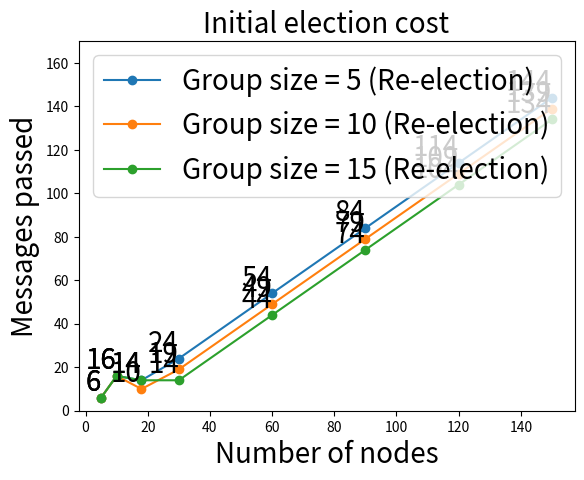

Here is the Python script that generated this plot:
import matplotlib.pyplot as plt

x_values = [5, 10, 18, 30, 60, 90, 120, 150]

y1_values = [6, 16, 14, 24, 54, 84, 114, 144]
y2_values = [6, 16, 10, 19, 49, 79, 109, 139]
y3_values = [6, 16, 14, 14, 44, 74, 104, 134]

plt.plot(x_values, y1_values, label='Group size = 5 (Re-election)', marker='o')
plt.plot(x_values, y2_values, label='Group size = 10 (Re-election)', marker='o')
plt.plot(x_values, y3_values, label='Group size = 15 (Re-election)', marker='o')

plt.xlabel('Number of nodes', fontsize=20)
plt.ylabel('Messages passed', fontsize=20)
plt.title('Initial election cost', fontsize=20)

for x, y1, y2, y3 in zip(x_values, y1_values, y2_values, y3_values):
    if y1 is not None:
        plt.text(x, y1, str(y1), fontsize=20, verticalalignment='bottom', horizontalalignment='right')
    plt.text(x, y2, str(y2), fontsize=20, verticalalignment='bottom', horizontalalignment='right')
    plt.text(x, y3, str(y3), fontsize=20, verticalalignment='bottom', horizontalalignment='right')


plt.ylim(0, 170)
plt.legend(fontsize=20)
plt.show()